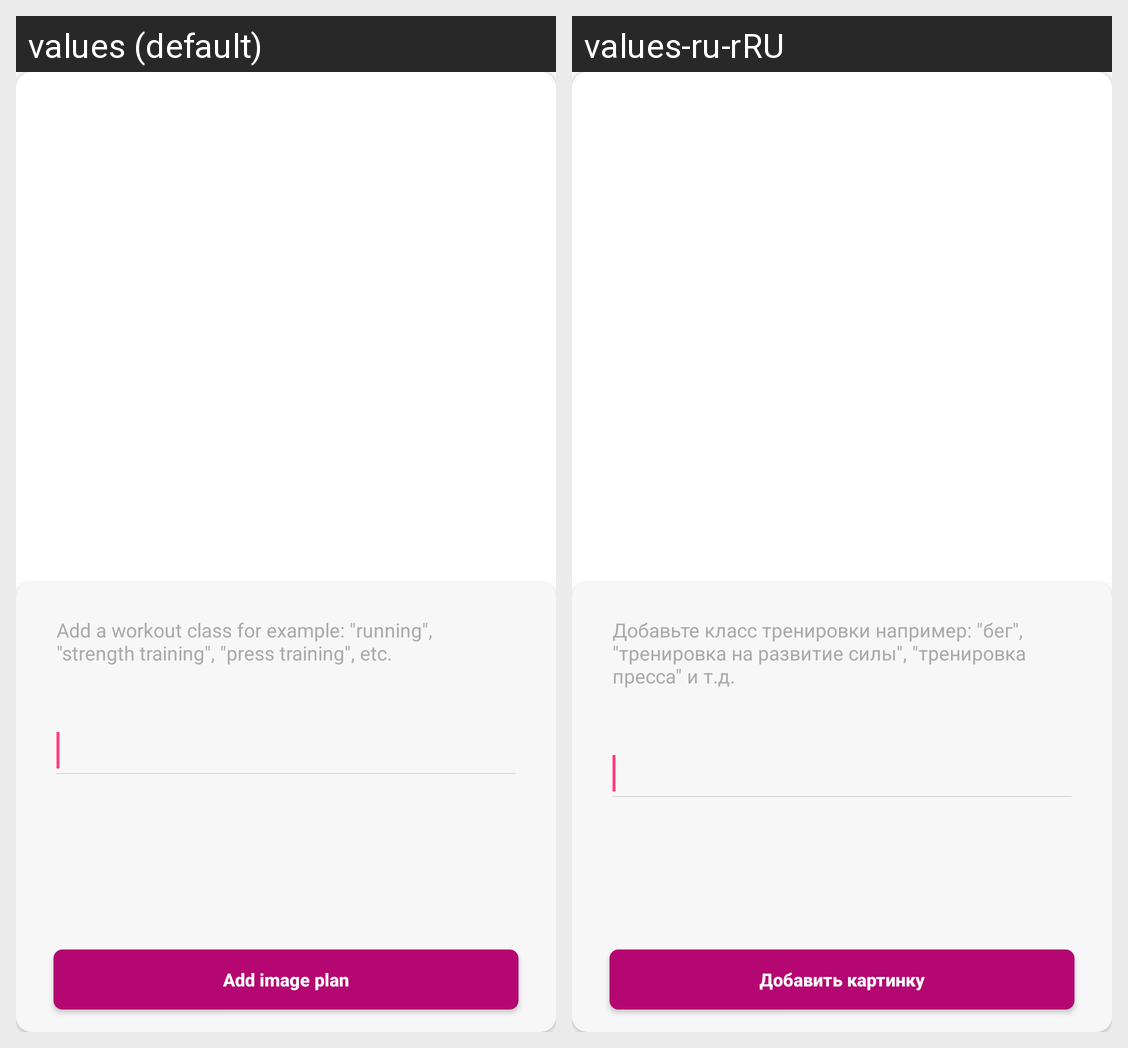

This grid shows one Android layout under two languages. Give, for every string resource on the screen, its name, the default text and each shown locale's text.
Android screen res/layout/dialog.xml rendered under 2 locales, left to right: values (default), values-ru-rRU. Device: Nexus 5 (rendered at 1080×1920; each locale shown at half size, 540×960, under a caption strip naming it); theme AppTheme.
Strings drawn on this screen, with the default value and each locale's value (text and hints the layout hard-codes, and strings that could not be matched under every locale, appear in the picture but are not listed):

class_description
  values: Add a workout class for example: "running", "strength training", "press training", etc.
  values-ru-rRU: Добавьте класс тренировки например: "бег", "тренировка на развитие силы", "тренировка пресса" и т.д.

add_image_file
  values: Add image plan
  values-ru-rRU: Добавить картинку
